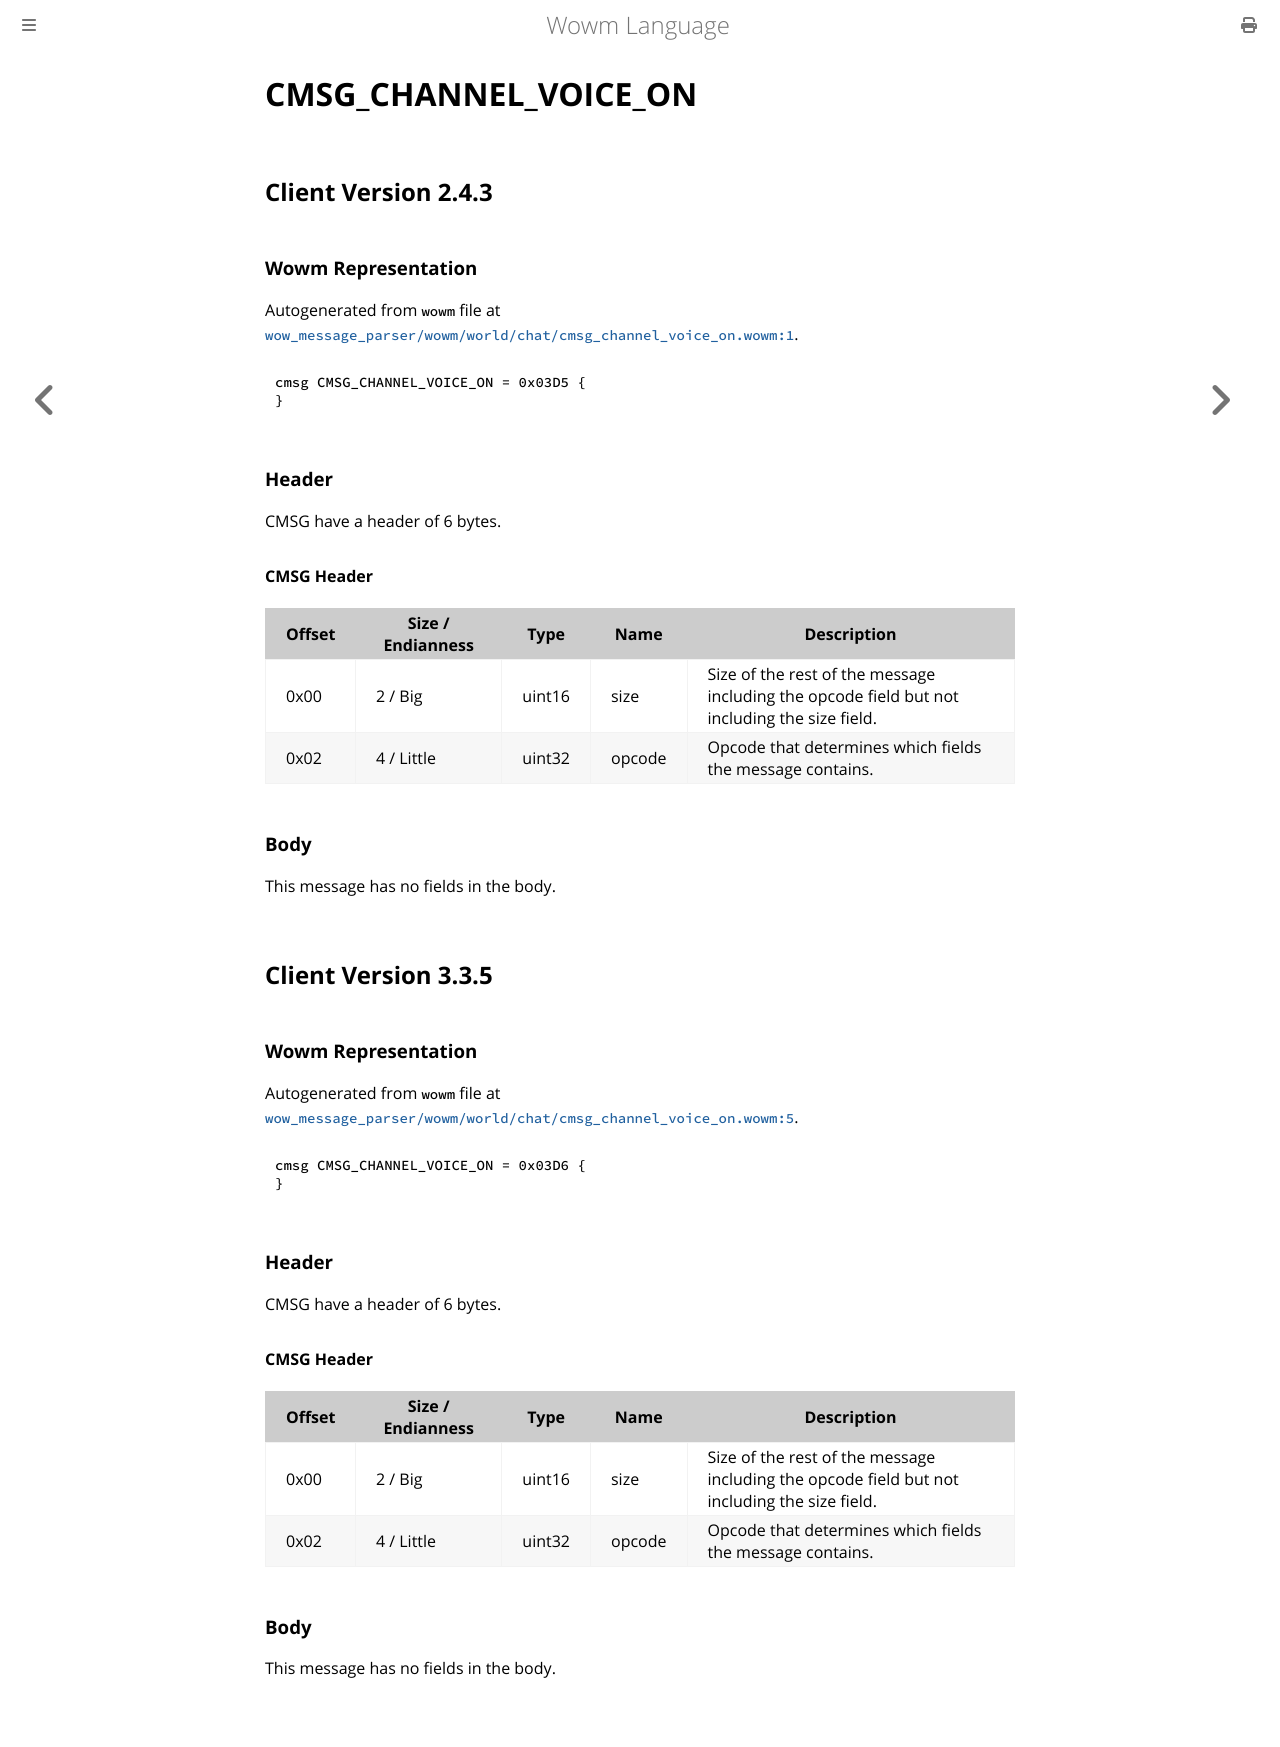

repository: gtker/wow_messages · page: docs/cmsg_channel_voice_on.html · generator: mdbook

# CMSG_CHANNEL_VOICE_ON

## Client Version 2.4.3

### Wowm Representation

Autogenerated from `wowm` file at [`wow_message_parser/wowm/world/chat/cmsg_channel_voice_on.wowm:1`](https://github.com/gtker/wow_messages/tree/main/wow_message_parser/wowm/world/chat/cmsg_channel_voice_on.wowm#L1).
```rust,ignore
cmsg CMSG_CHANNEL_VOICE_ON = 0x03D5 {
}
```
### Header

CMSG have a header of 6 bytes.

#### CMSG Header

| Offset | Size / Endianness | Type   | Name   | Description |
| ------ | ----------------- | ------ | ------ | ----------- |
| 0x00   | 2 / Big           | uint16 | size   | Size of the rest of the message including the opcode field but not including the size field.|
| 0x02   | 4 / Little        | uint32 | opcode | Opcode that determines which fields the message contains.|

### Body

This message has no fields in the body.

## Client Version 3.3.5

### Wowm Representation

Autogenerated from `wowm` file at [`wow_message_parser/wowm/world/chat/cmsg_channel_voice_on.wowm:5`](https://github.com/gtker/wow_messages/tree/main/wow_message_parser/wowm/world/chat/cmsg_channel_voice_on.wowm#L5).
```rust,ignore
cmsg CMSG_CHANNEL_VOICE_ON = 0x03D6 {
}
```
### Header

CMSG have a header of 6 bytes.

#### CMSG Header

| Offset | Size / Endianness | Type   | Name   | Description |
| ------ | ----------------- | ------ | ------ | ----------- |
| 0x00   | 2 / Big           | uint16 | size   | Size of the rest of the message including the opcode field but not including the size field.|
| 0x02   | 4 / Little        | uint32 | opcode | Opcode that determines which fields the message contains.|

### Body

This message has no fields in the body.
